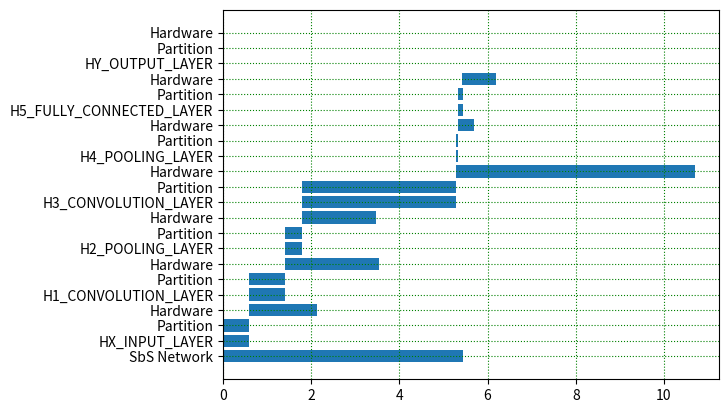
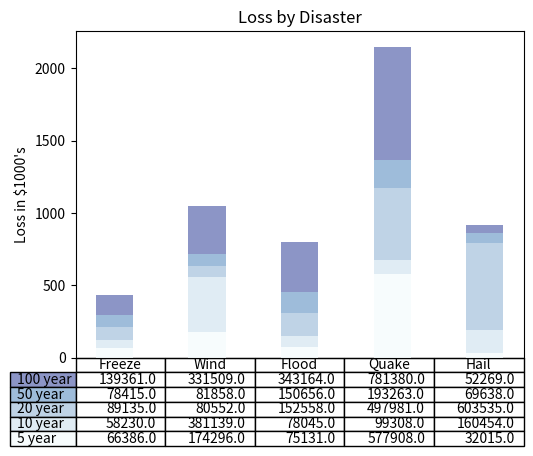

Python code for these plots, in order:
import matplotlib.pyplot as plt
import numpy as np

begin   = np.array([0.000,0.001,0.001,0.583,0.587,0.587,1.404,1.408,1.408,1.799,1.803,1.803,5.282,5.285,5.286,5.336,5.340,5.340,5.431,5.435,5.435,5.438])
latency = np.array([5.442,0.585,0.585,1.540,0.820,0.819,2.141,0.394,0.393,1.661,3.482,3.481,5.430,0.053,0.053,0.355,0.094,0.094,0.755,0.006,0.005,0.006])
event   = ["SbS Network","HX_INPUT_LAYER","Partition","Hardware","H1_CONVOLUTION_LAYER","Partition","Hardware","H2_POOLING_LAYER","Partition","Hardware","H3_CONVOLUTION_LAYER","Partition","Hardware","H4_POOLING_LAYER","Partition","Hardware","H5_FULLY_CONNECTED_LAYER","Partition","Hardware","HY_OUTPUT_LAYER","Partition","Hardware"]

plt.barh(range(len(begin)),  latency, left=begin)
plt.grid(color = 'g', linestyle = ':')

plt.yticks(range(len(begin)), event)
plt.show()


data = [[ 66386, 174296,  75131, 577908,  32015],
        [ 58230, 381139,  78045,  99308, 160454],
        [ 89135,  80552, 152558, 497981, 603535],
        [ 78415,  81858, 150656, 193263,  69638],
        [139361, 331509, 343164, 781380,  52269]]

columns = ('Freeze', 'Wind', 'Flood', 'Quake', 'Hail')
rows = ['%d year' % x for x in (100, 50, 20, 10, 5)]

values = np.arange(0, 2500, 500)
value_increment = 1000

# Get some pastel shades for the colors
colors = plt.cm.BuPu(np.linspace(0, 0.5, len(rows)))
n_rows = len(data)

index = np.arange(len(columns)) + 0.3
bar_width = 0.4

# Initialize the vertical-offset for the stacked bar chart.
y_offset = np.zeros(len(columns))

# Plot bars and create text labels for the table
cell_text = []
for row in range(n_rows):
    plt.bar(index, data[row], bar_width, bottom=y_offset, color=colors[row])
    y_offset = y_offset + data[row]
    cell_text.append(['%1.1f' % x for x in data[row]])
# Reverse colors and text labels to display the last value at the top.
colors = colors[::-1]
cell_text.reverse()

# Add a table at the bottom of the axes
the_table = plt.table(cellText=cell_text,
                      rowLabels=rows,
                      rowColours=colors,
                      colLabels=columns,
                      loc='bottom')

# Adjust layout to make room for the table:
plt.subplots_adjust(left=0.2, bottom=0.2)

plt.ylabel("Loss in ${0}'s".format(value_increment))
plt.yticks(values * value_increment, ['%d' % val for val in values])
plt.xticks([])
plt.title('Loss by Disaster')

plt.show()
